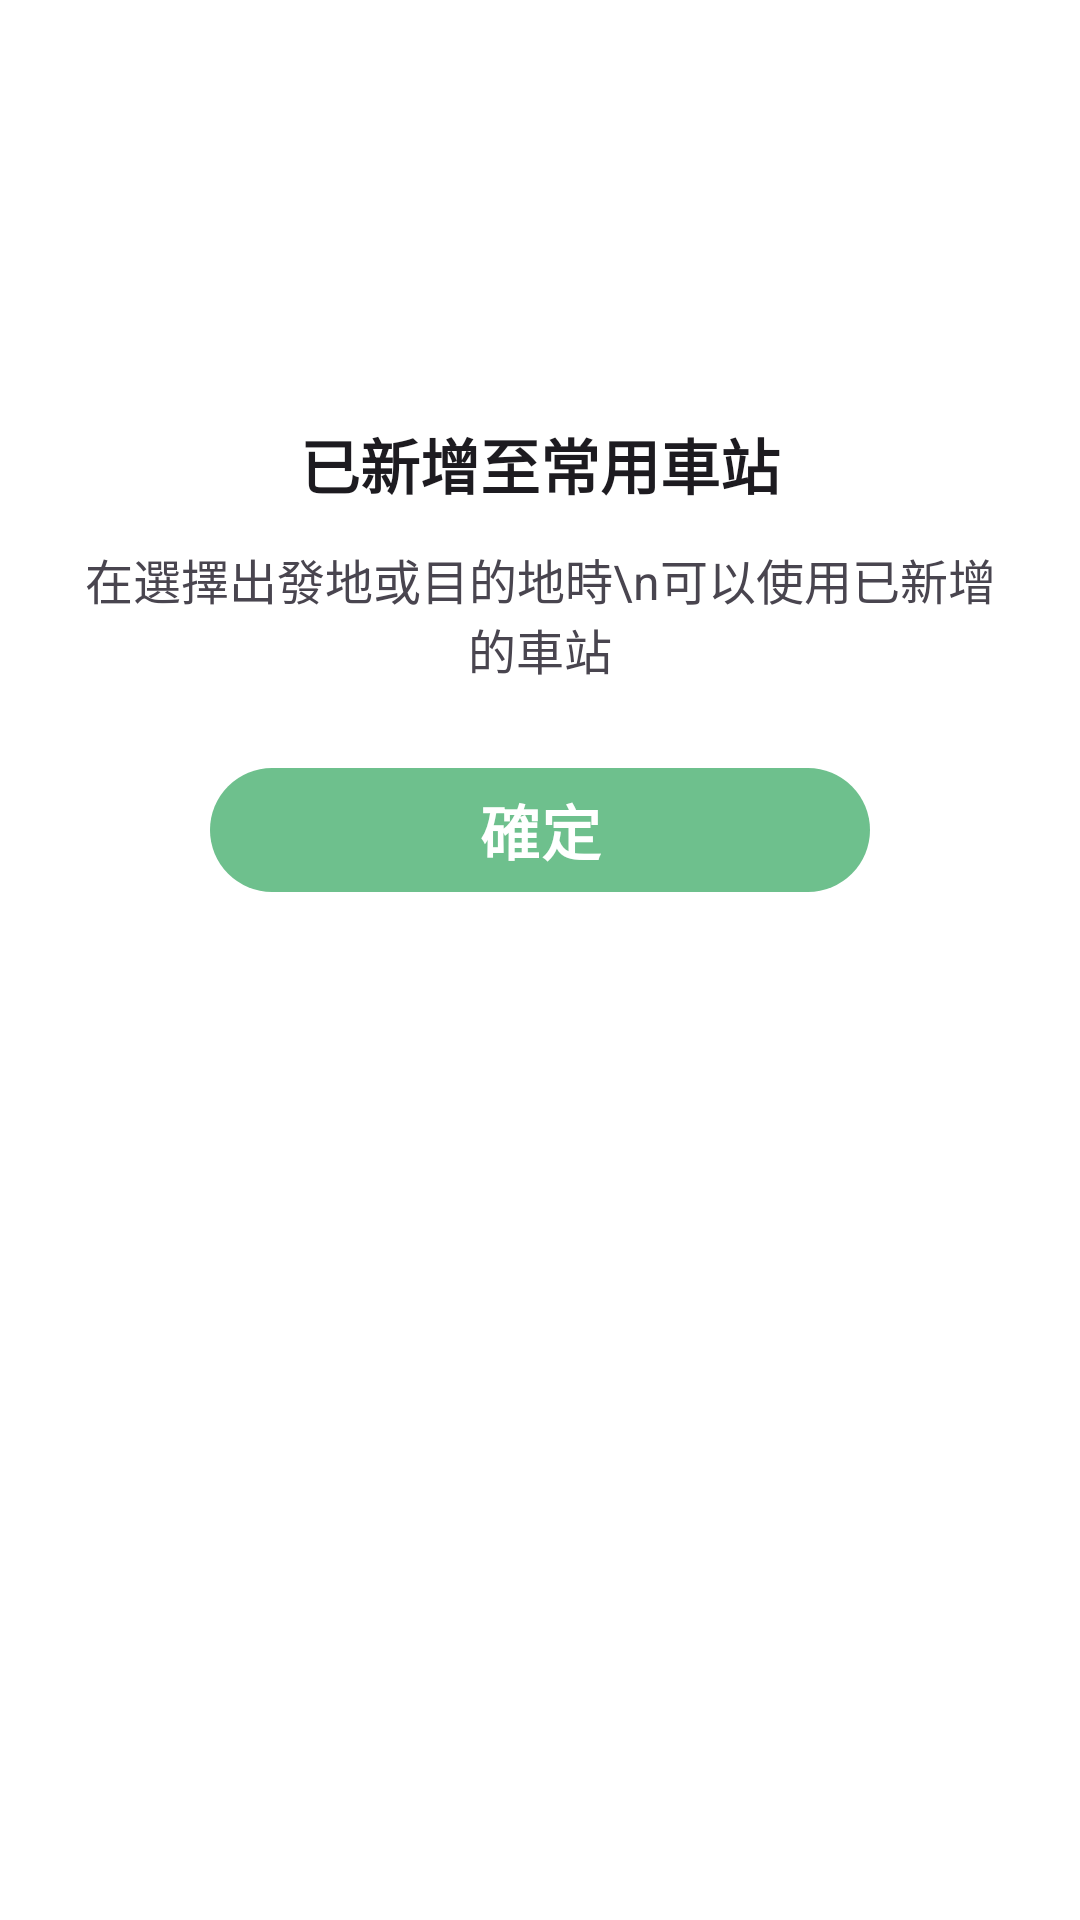

Android layout source for this screen:
<!-- AndroidManifest.xml: application theme Theme.RealTimeTrainStatus -->
<!-- res/layout/dialog_fav_first_time.xml -->
<?xml version="1.0" encoding="utf-8"?>
<LinearLayout xmlns:android="http://schemas.android.com/apk/res/android"
    xmlns:app="http://schemas.android.com/apk/res-auto"
    android:layout_width="match_parent"
    android:layout_height="wrap_content"
    android:background="@drawable/bg_dialog"
    android:gravity="center_horizontal"
    android:orientation="vertical"
    android:padding="24dp">

    <ImageView
        android:layout_width="100dp"
        android:layout_height="100dp"
        android:layout_marginBottom="16dp"
        android:src="@drawable/baseline_star_24"
        app:tint="@color/button_green" />

    <TextView
        android:layout_width="wrap_content"
        android:layout_height="wrap_content"
        android:layout_marginBottom="12dp"
        android:text="已新增至常用車站"
        android:textColor="?attr/colorOnSurface"
        android:textSize="20sp"
        android:textStyle="bold" />

    <TextView
        android:layout_width="wrap_content"
        android:layout_height="wrap_content"
        android:layout_marginBottom="24dp"
        android:gravity="center"
        android:text="在選擇出發地或目的地時\n可以使用已新增的車站"
        android:textSize="16sp" />

    <com.google.android.material.button.MaterialButton
        android:id="@+id/btn_confirm"
        android:layout_width="220dp"
        android:layout_height="wrap_content"
        android:text="確定"
        android:textColor="@color/white"
        android:textSize="20sp"
        android:textStyle="bold"
        app:backgroundTint="@color/button_green"
        app:cornerRadius="25dp" />
</LinearLayout>
<!-- resources referenced by this layout -->
<resources>
  <color name="button_green">#6ec08d</color>
  <color name="white">#FFFFFFFF</color>
  <!-- drawable bg_dialog (drawable) -->
  <shape xmlns:android="http://schemas.android.com/apk/res/android">
      <solid android:color="@color/line_badge_bg_tint" />
      <corners android:radius="6dp" />
  </shape>
  <style name="Theme.RealTimeTrainStatus" parent="Theme.Material3.DayNight.NoActionBar">
          <item name="android:windowBackground">@color/white</item>
          <item name="colorSurface">@color/white</item>
  
          <item name="colorPrimary">@color/purple_500</item>
          <item name="colorOnPrimary">@color/white</item>
          <item name="colorSecondary">@color/bar_bright</item>
          <item name="colorOnSecondary">@color/black</item>
  
          <item name="android:statusBarColor">@color/bar_bright</item>
          <item name="android:navigationBarColor">@color/bar_bright</item>
  
          <item name="elevationOverlayEnabled">false</item>
      </style>
  <color name="line_badge_bg_tint">#FFFFFF</color>
  <color name="purple_500">#FF6200EE</color>
  <color name="bar_bright">#355260</color>
  <color name="black">#FF000000</color>
</resources>
